Run: headless pygame with SDL's dummy video driver; simulated clock (each Clock.tick advances the game by its frame time, no real sleeping); random seed 0; keys injected as events and as key.get_pressed() state; mouse plan: one left click at the window centre at the start of phase 2, then a move to the lower-right quarter at the start of phase 3.
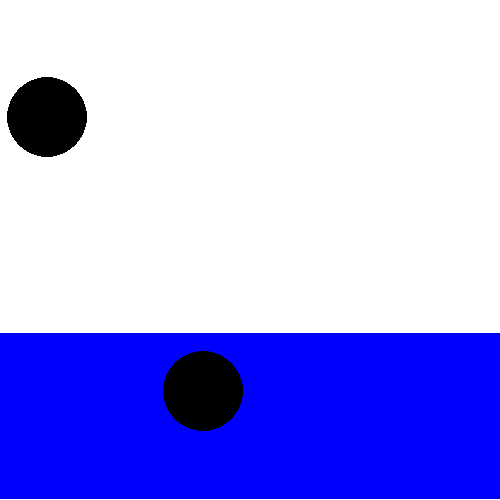
Frame 1 of 4 · flips 1–60 · no input
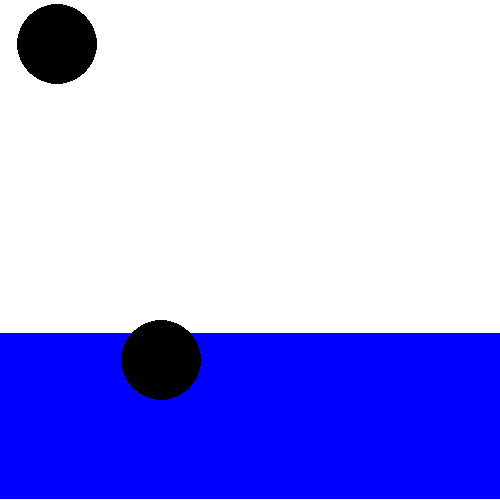
Frame 2 of 4 · flips 61–180 · clicked the window centre · tapped SPACE, RETURN · held RIGHT (→), D
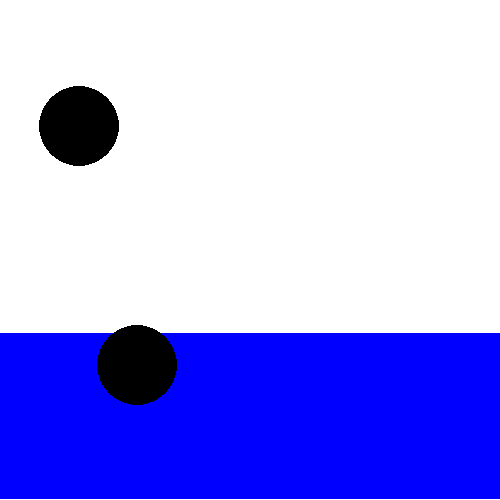
Frame 3 of 4 · flips 181–300 · moved the mouse to the lower-right quarter · held DOWN (↓), S
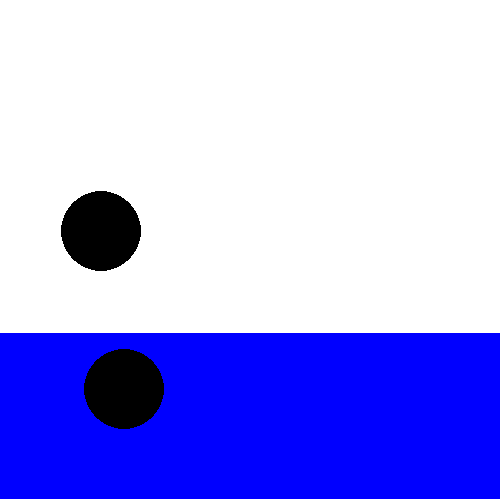
Frame 4 of 4 · flips 301–420 · held LEFT (←), A, UP (↑), W

The pygame program that drew these frames:

import pygame
import math
import random

'''Taken and adapted from http://www.petercollingridge.co.uk/pygame-physics-simulation/'''



(width,height) = (500,500)          #width and height of screen
background_color = (255,255,255)    #white
drag_air = 0.9995                   #aero drag
drag_water = 0.995                  #hydro drag
elasticity = 0.75                   #bounce factor
gravity = (math.pi, 0.002)          #pi is downward angle, 0.002 is estimated value of gravity in pygame


'''Function that compares the coordinates of a particle to the coordinates of the clicked mouse'''
def findParticle(particles, x, y):
    for p in particles:
        #if the distance between the mouse and the particle is less than the
        #particle's radius, then the mouse is selecting it
        if math.hypot(p.x-x, p.y-y) <= p.radius:
            return p
    return None



'''Function to calculate the x velocity and y velocity of a particle'''
'''Useful for factors that scale just one direction of an object, such as gravity'''
def addVectors(angle1, length1, angle2, length2):
    x = math.sin(angle1) * length1 + math.sin(angle2) * length2
    y = math.cos(angle1) * length1 + math.cos(angle2) * length2

    angle = 0.5 * math.pi - math.atan2(y, x)
    length = math.hypot(x, y)

    return (angle, length)


'''Function to if two particles have collided, and to transfer energy between each'''
def collide(p1, p2):
    dx = p1.x - p2.x    #x distance of 2 particles
    dy = p1.y - p2.y    #y distance of 2 particles

    dist = math.hypot(dx, dy)   #distance between 2 particles

    #if the sum of radii between the two particles is greater than the distance between them, the particles have collided
    if dist < p1.radius + p2.radius:
        tangent = math.atan2(dy, dx)
        angle = 0.5 * math.pi + tangent

        angle1 = 2 * tangent - p1.angle
        angle2 = 2 * tangent - p2.angle
        speed1 = p2.speed * elasticity
        speed2 = p1.speed * elasticity

        (p1.angle, p1.speed) = (angle1, speed1)
        (p2.angle, p2.speed) = (angle2, speed2)

        p1.x += math.sin(angle)
        p1.y -= math.cos(angle)
        p2.x -= math.sin(angle)
        p2.y += math.cos(angle)


class Particle:
    def __init__(self, x, y, radius):
        self.x = x
        self.y = y
        self.radius = radius
        self.color = (0,0,0)
        self.thickness = 0
        self.speed = 1
        self.angle = 5
        self.angle *= (180/math.pi)
        self.drag = drag_air
        self.magnetization = 0


    def display(self):
        pygame.draw.circle(screen, self.color, (int(self.x), int(self.y)), self.radius, self.thickness)

    def move(self):
        (self.angle, self.speed) = addVectors(self.angle, self.speed, gravity[0], gravity[1])
        self.x += math.sin(self.angle) * self.speed
        self.y -= math.cos(self.angle) * self.speed
        self.speed *= self.drag



    '''Function to determine what material space the object is going through and adjust drag accordingly'''
    def spaceIn(self):
        if self.y > height - height/3:  #water is the bottom third of the screen
            self.drag = drag_water

        else:                           #air is everywhere else
            self.drag = drag_air

    def bounce(self):
        if self.x > width - self.radius:
            self.x = 2*(width - self.radius) - self.x
            self.angle = - self.angle

        elif self.x < self.radius:
            self.x = 2*self.radius - self.x
            self.angle = - self.angle

        if self.y > height - self.radius:
            self.y = 2*(height - self.radius) - self.y
            self.angle = math.pi - self.angle

        elif self.y < self.radius:
            self.y = 2*self.radius - self.y
            self.angle = math.pi - self.angle





screen = pygame.display.set_mode((width,height))
screen.fill(background_color)
pygame.draw.rect(screen, (0,0,255), (height/2,width/2, 200, 200), 10)       #body of water
pygame.display.set_caption('CEA Physics Box')

number_of_particles = 2
my_particles = []

for n in range(number_of_particles):
    radius = 40#random.randint(10, 20)
    x = random.randint(radius, width-radius)
    y = random.randint(radius, height-radius)

    particle = Particle(x, y, radius)
    particle.speed = 1#random.random()
    particle.angle = random.uniform(0, math.pi*2)

    my_particles.append(particle)

selected_particle = None

'''Infinite loop to keep the program open until the user exits'''
running = True
while running:
    for event in pygame.event.get():
        if event.type == pygame.QUIT:
            running = False

        elif event.type == pygame.MOUSEBUTTONDOWN:
            (mouseX, mouseY) = pygame.mouse.get_pos()
            selected_particle = findParticle(my_particles, mouseX, mouseY)
            if selected_particle:
                selected_particle.color = (50,50,50)
        elif event.type == pygame.MOUSEBUTTONUP:
            if selected_particle != None:
                selected_particle.color = (0,0,0)
            selected_particle = None




    if selected_particle:
        (mouseX, mouseY) = pygame.mouse.get_pos()
        dx = mouseX - selected_particle.x
        dy = mouseY - selected_particle.y
        selected_particle.angle = 0.5*math.pi + math.atan2(dy, dx)
        selected_particle.speed = math.hypot(dx, dy) * 0.1


    screen.fill(background_color)
    pygame.draw.rect(screen, (0, 0, 255), (0, height - height/3, width, height/3), 0)
    for i, particle in enumerate(my_particles):
        particle.move()
        particle.spaceIn()
        particle.bounce()
        for particle2 in my_particles[i+1:]:
            collide(particle, particle2)
        particle.display()

    pygame.display.flip()
